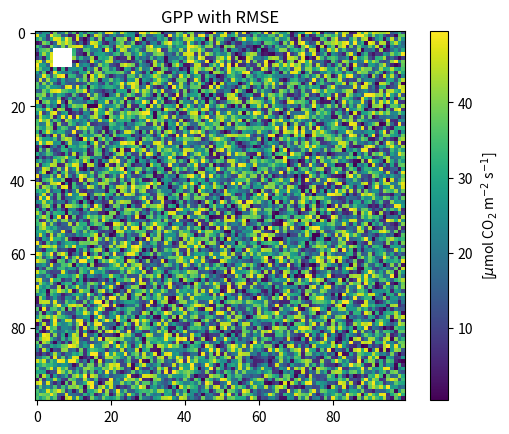

The script that saved this image:
import numpy as np
import matplotlib.pyplot as plt
import os

def plot_image(im, what, out_path):
    """
    // src/+lut/plot_image.m
    Generates an image plot with a colorbar and title.
    """
    
    plt.figure()
    
    # MATLAB: imagesc(im) is equivalent to imshow with a color map
    # MATLAB: caxis([quantile(im(:), 0.01), quantile(im(:), 0.99)])
    
    # 1. Determine color limits using 1st and 99th percentiles
    im_flat = im.flatten()
    im_flat = im_flat[~np.isnan(im_flat)]
    
    if im_flat.size > 0:
        v_min, v_max = np.nanpercentile(im_flat, [1, 99])
    else:
        v_min, v_max = 0, 1
        
    # 2. Plot the image
    img = plt.imshow(im, cmap='viridis', vmin=v_min, vmax=v_max)
    
    # 3. Colorbar and Titles
    cb = plt.colorbar(img)
    cb.set_label(r'[$\mu$mol CO$_2$ m$^{-2}$ s$^{-1}$]')
    plt.title(f"GPP with {what}")

    # 4. Save
    # MATLAB: saveas(gcf, out_path)
    plt.savefig(out_path)
    plt.close()

if __name__ == '__main__':
    # Mock usage example
    mock_im = np.random.rand(100, 100) * 50
    mock_im[5:10, 5:10] = np.nan
    plot_image(mock_im, 'RMSE', 'mock_plot_image.png')
